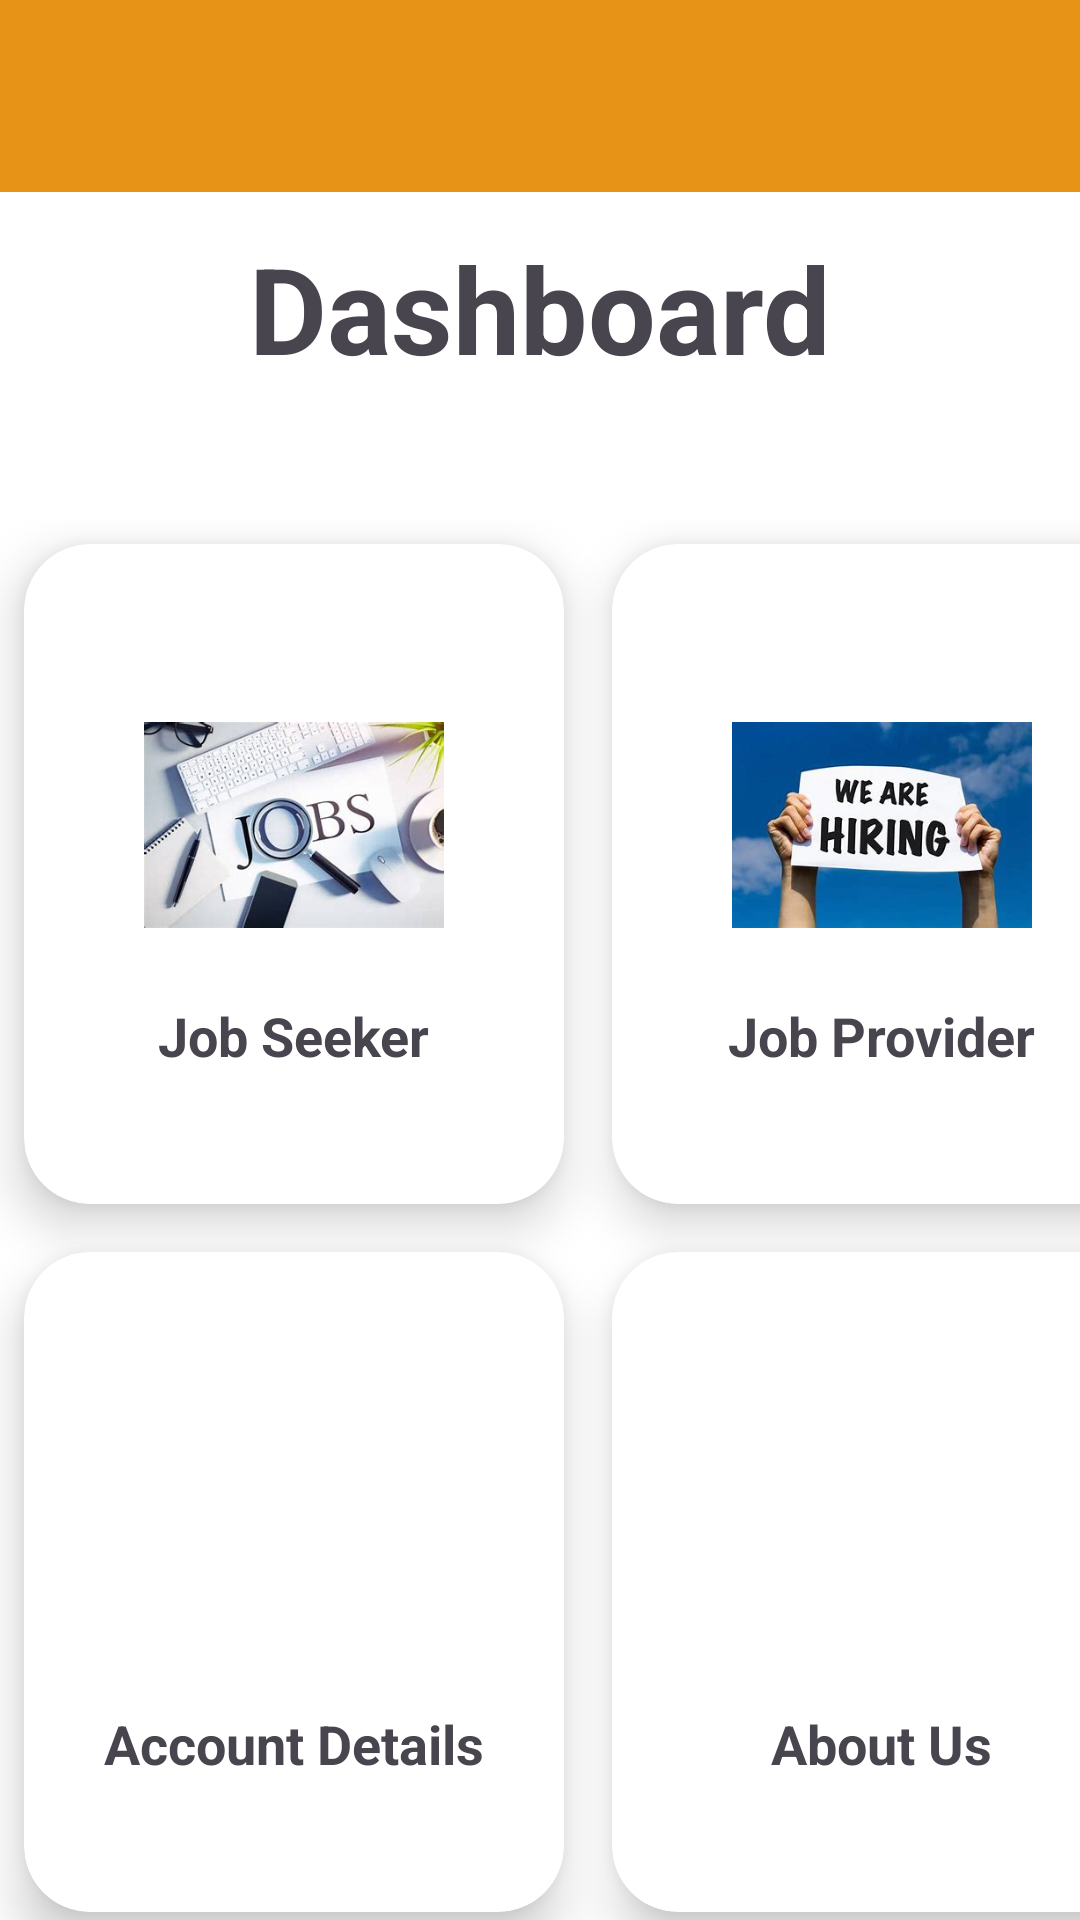

Android layout source for this screen:
<!-- AndroidManifest.xml: application theme Theme.FindRJob -->
<!-- res/layout/activity_job_platform.xml -->
<LinearLayout
    xmlns:android="http://schemas.android.com/apk/res/android"
    xmlns:app="http://schemas.android.com/apk/res-auto"
    xmlns:tools="http://schemas.android.com/tools"
    android:id="@+id/main"
    android:layout_width="match_parent"
    android:layout_height="match_parent"
    android:orientation="vertical"
    android:fitsSystemWindows="true"
    android:background="@android:color/background_light"
    tools:context=".JobPlatformActivity">
    <include
        layout="@layout/customtoolbar"
        android:layout_width="match_parent"
        android:layout_height="?attr/actionBarSize"
        android:id="@+id/custom_toolbar" />
    <LinearLayout
        android:layout_width="match_parent"
        android:layout_height="wrap_content"
        android:orientation="horizontal"
        android:gravity="center"
        android:layout_margin="20dp">
        <TextView
            android:layout_width="wrap_content"
            android:layout_height="wrap_content"
            android:layout_marginBottom="16dp"
            android:text="Dashboard"

            android:textSize="40sp"
            android:textStyle="bold" />



    </LinearLayout>
    <GridLayout
        android:layout_width="wrap_content"
        android:layout_height="wrap_content"
        android:layout_gravity="center"
        android:rowCount="2"
        android:columnCount="2"
        android:orientation="horizontal">

        
        <androidx.cardview.widget.CardView
            android:layout_width="180dp"
            android:layout_height="220dp"
            android:layout_margin="8dp"
            app:cardCornerRadius="22dp"
            app:cardElevation="10dp">

            <LinearLayout
                android:layout_width="match_parent"
                android:layout_height="match_parent"
                android:orientation="vertical"
                android:padding="16dp"
                android:gravity="center">

                <ImageView
                    android:id="@+id/jobSeekerImage"
                    android:layout_width="100dp"
                    android:layout_height="100dp"
                    android:src="@drawable/jobseeker" />

                <TextView
                    android:id="@+id/jobSeekerTxt"
                    android:layout_width="wrap_content"
                    android:layout_height="wrap_content"
                    android:text="Job Seeker"
                    android:textStyle="bold"
                    android:textSize="18sp"
                    android:layout_marginTop="8dp" />
            </LinearLayout>
        </androidx.cardview.widget.CardView>

        
        <androidx.cardview.widget.CardView
            android:layout_width="180dp"
            android:layout_height="220dp"
            android:layout_margin="8dp"
            app:cardCornerRadius="22dp"
            app:cardElevation="10dp">

            <LinearLayout
                android:layout_width="match_parent"
                android:layout_height="match_parent"
                android:orientation="vertical"
                android:padding="16dp"
                android:gravity="center">

                <ImageView
                    android:id="@+id/jobProviderImage"
                    android:layout_width="100dp"
                    android:layout_height="100dp"
                    android:src="@drawable/jobprovider" />

                <TextView
                    android:id="@+id/jobProviderTxt"
                    android:layout_width="wrap_content"
                    android:layout_height="wrap_content"
                    android:text="Job Provider"
                    android:textStyle="bold"
                    android:textSize="18sp"
                    android:layout_marginTop="8dp" />
            </LinearLayout>
        </androidx.cardview.widget.CardView>

        
        <androidx.cardview.widget.CardView
            android:layout_width="180dp"
            android:layout_height="220dp"
            android:layout_margin="8dp"
            app:cardCornerRadius="22dp"
            app:cardElevation="10dp">

            <LinearLayout
                android:layout_width="match_parent"
                android:layout_height="match_parent"
                android:orientation="vertical"
                android:padding="16dp"
                android:gravity="center">

                <ImageView
                    android:id="@+id/accountDetailsImage"
                    android:layout_width="100dp"
                    android:layout_height="100dp"
                    android:src="@drawable/accountdetails2" />

                <TextView
                    android:id="@+id/accountDetailsTxt"
                    android:layout_width="wrap_content"
                    android:layout_height="wrap_content"
                    android:text="Account Details"
                    android:textStyle="bold"
                    android:textSize="18sp"
                    android:layout_marginTop="8dp" />
            </LinearLayout>
        </androidx.cardview.widget.CardView>

        
        <androidx.cardview.widget.CardView
            android:layout_width="180dp"
            android:layout_height="220dp"
            android:layout_margin="8dp"
            app:cardCornerRadius="22dp"

            app:cardElevation="10dp">

            <LinearLayout
                android:layout_width="match_parent"
                android:layout_height="match_parent"
                android:orientation="vertical"
                android:padding="16dp"
                android:gravity="center">

                <ImageView
                    android:id="@+id/realProfileImage"
                    android:layout_width="100dp"
                    android:layout_height="100dp"
                    android:src="@drawable/realprofile" />

                <TextView
                    android:id="@+id/logoutTxt"
                    android:layout_width="wrap_content"
                    android:layout_height="wrap_content"
                    android:text="About Us"
                    android:textStyle="bold"
                    android:textSize="18sp"
                    android:layout_marginTop="8dp" />
            </LinearLayout>
        </androidx.cardview.widget.CardView>
    </GridLayout>
</LinearLayout>
<!-- res/layout/customtoolbar.xml (included above) -->
<androidx.appcompat.widget.Toolbar xmlns:android="http://schemas.android.com/apk/res/android"
    android:id="@+id/custom_toolbar"
    android:layout_width="match_parent"
    android:layout_height="?attr/actionBarSize"
    android:background="#E79317"
    android:elevation="4dp"
    android:padding="8dp"
    android:theme="@style/ThemeOverlay.AppCompat.Dark.ActionBar">

</androidx.appcompat.widget.Toolbar>
<!-- resources referenced by this layout -->
<resources>
  <!-- drawable jobprovider: jpeg bitmap (drawable, 12432 bytes) -->
  <!-- drawable jobseeker: jpeg bitmap (drawable, 16073 bytes) -->
  <style name="Theme.FindRJob" parent="Base.Theme.FindRJob" />
  <style name="Base.Theme.FindRJob" parent="Theme.Material3.DayNight.NoActionBar">
          
          
      </style>
</resources>
